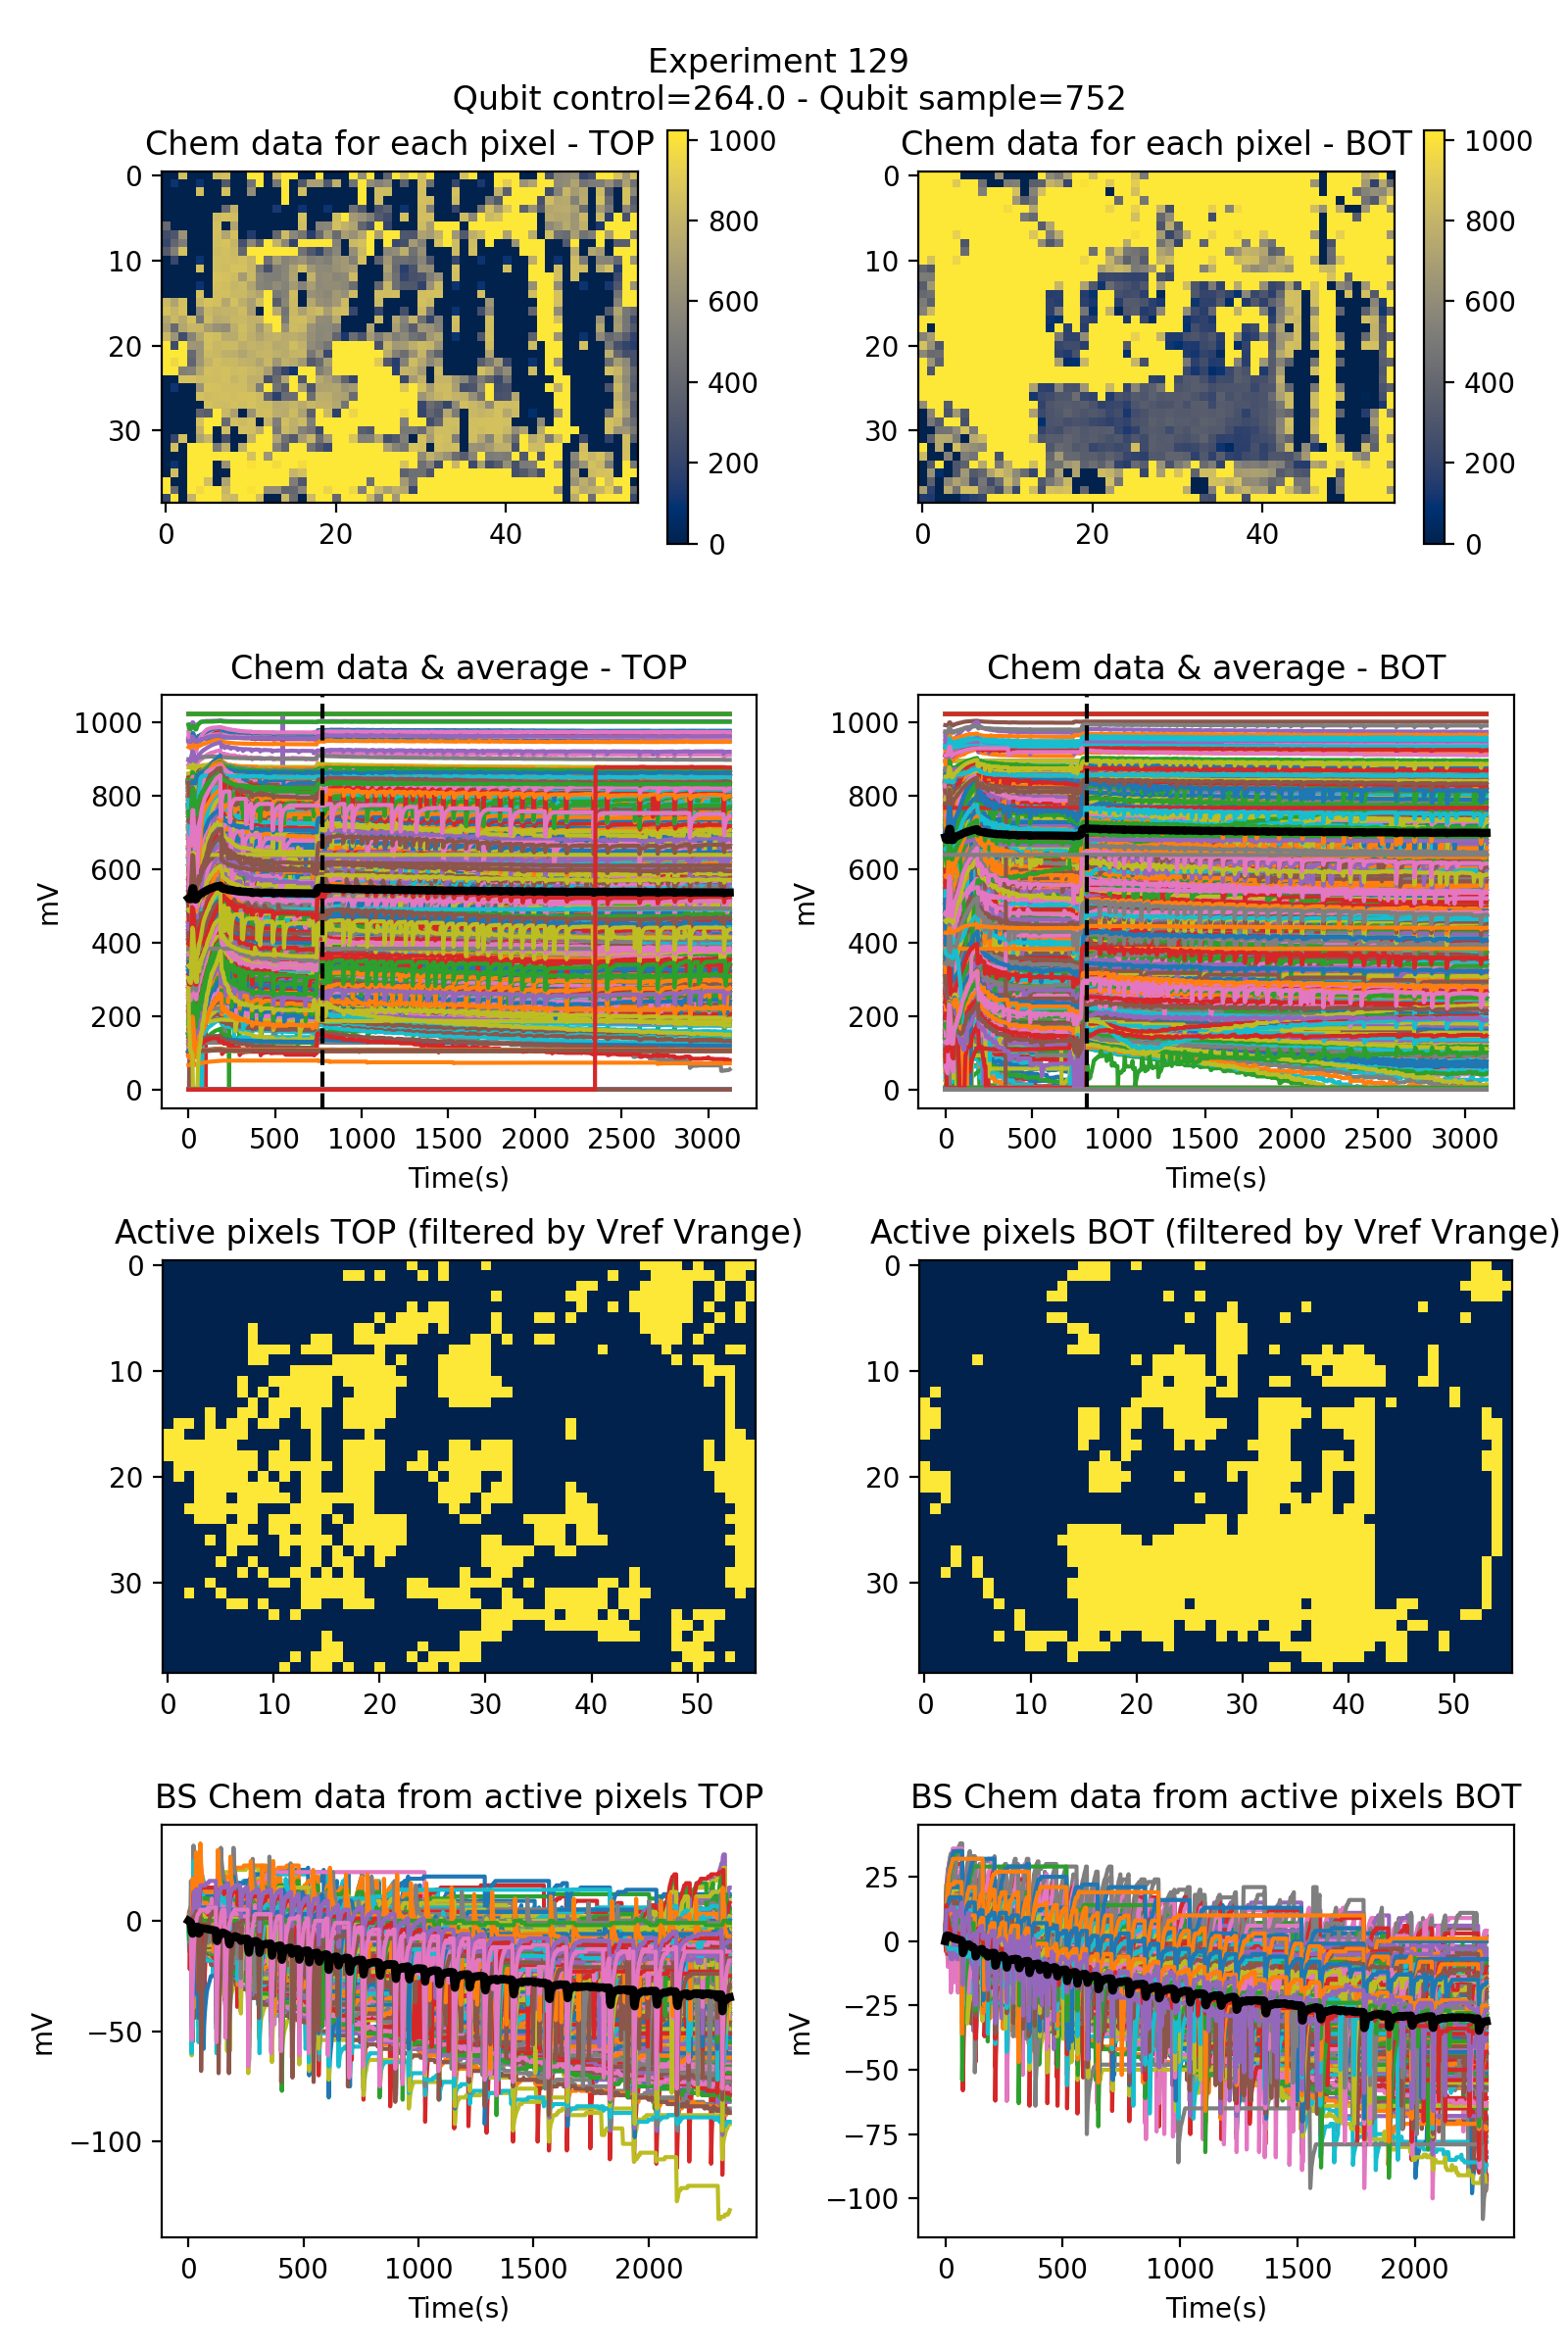

Source data for this figure (header and first rows):
time top, average bs data top, pos/neg top, time bot, average bs data bot, pos/neg bot
0.0, 0.0, positive, 0.0, 0.0, positive
3.0, -0.1954, , 3.0, 1.366, 
6.0, -0.6114, , 5.0, 2.094, 
8.0, -0.6619, , 8.0, 2.253, 
11.0, -0.8433, , 11.0, 2.155, 
14.0, -4.909, , 14.0, 2.107, 
18.0, -5.88, , 16.0, 2.036, 
22.0, -3.296, , 19.0, 1.934, 
24.0, -2.807, , 21.0, 1.83, 
27.0, -4.959, , 24.0, 1.692, 
30.0, -3.983, , 27.0, 1.534, 
33.0, -2.892, , 30.0, 1.383, 
36.0, -2.774, , 32.0, 1.292, 
38.0, -2.722, , 35.0, 1.256, 
41.0, -2.729, , 38.0, 1.185, 
44.0, -5.796, , 40.0, 0.94, 
47.0, -5.57, , 43.0, 0.9846, 
50.0, -4.102, , 46.0, 0.8887, 
52.0, -3.422, , 48.0, 0.8367, 
55.0, -3.628, , 51.0, 0.7904, 
58.0, -3.451, , 54.0, 0.6267, 
61.0, -3.41, , 56.0, 0.6041, 
63.0, -3.425, , 59.0, 0.5447, 
66.0, -3.492, , 62.0, 0.4662, 
68.0, -3.545, , 64.0, 0.4024, 
71.0, -3.55, , 67.0, 0.3818, 
74.0, -3.585, , 70.0, 0.1711, 
77.0, -3.617, , 72.0, -0.1972, 
79.0, -3.644, , 75.0, -4.656, 
82.0, -3.712, , 78.0, -4.136, 
85.0, -3.757, , 81.0, -2.744, 
87.0, -3.898, , 84.0, -2.356, 
90.0, -3.939, , 86.0, -2.002, 
93.0, -4.007, , 89.0, -1.715, 
95.0, -4.074, , 92.0, -1.484, 
98.0, -4.111, , 94.0, -1.45, 
101.0, -4.134, , 97.0, -1.305, 
103.0, -4.18, , 100.0, -1.246, 
106.0, -4.255, , 102.0, -1.283, 
109.0, -4.386, , 105.0, -1.671, 
111.0, -4.374, , 108.0, -2.227, 
114.0, -4.381, , 110.0, -2.18, 
117.0, -4.417, , 113.0, -2.104, 
119.0, -4.458, , 116.0, -2.141, 
122.0, -8.782, , 118.0, -2.192, 
125.0, -9.215, , 121.0, -2.713, 
128.0, -7.508, , 124.0, -3.052, 
131.0, -7.316, , 126.0, -3.015, 
133.0, -6.718, , 129.0, -5.945, 
136.0, -6.329, , 132.0, -5.586, 
139.0, -6.041, , 135.0, -4.48, 
141.0, -5.737, , 138.0, -3.988, 
144.0, -5.543, , 140.0, -3.687, 
147.0, -5.427, , 143.0, -3.487, 
149.0, -5.36, , 146.0, -3.43, 
152.0, -5.419, , 149.0, -3.241, 
155.0, -5.851, , 151.0, -3.177, 
157.0, -5.907, , 154.0, -3.084, 
160.0, -6.044, , 157.0, -3.031, 
163.0, -6.026, , 159.0, -3.989, 
... 813 more rows
